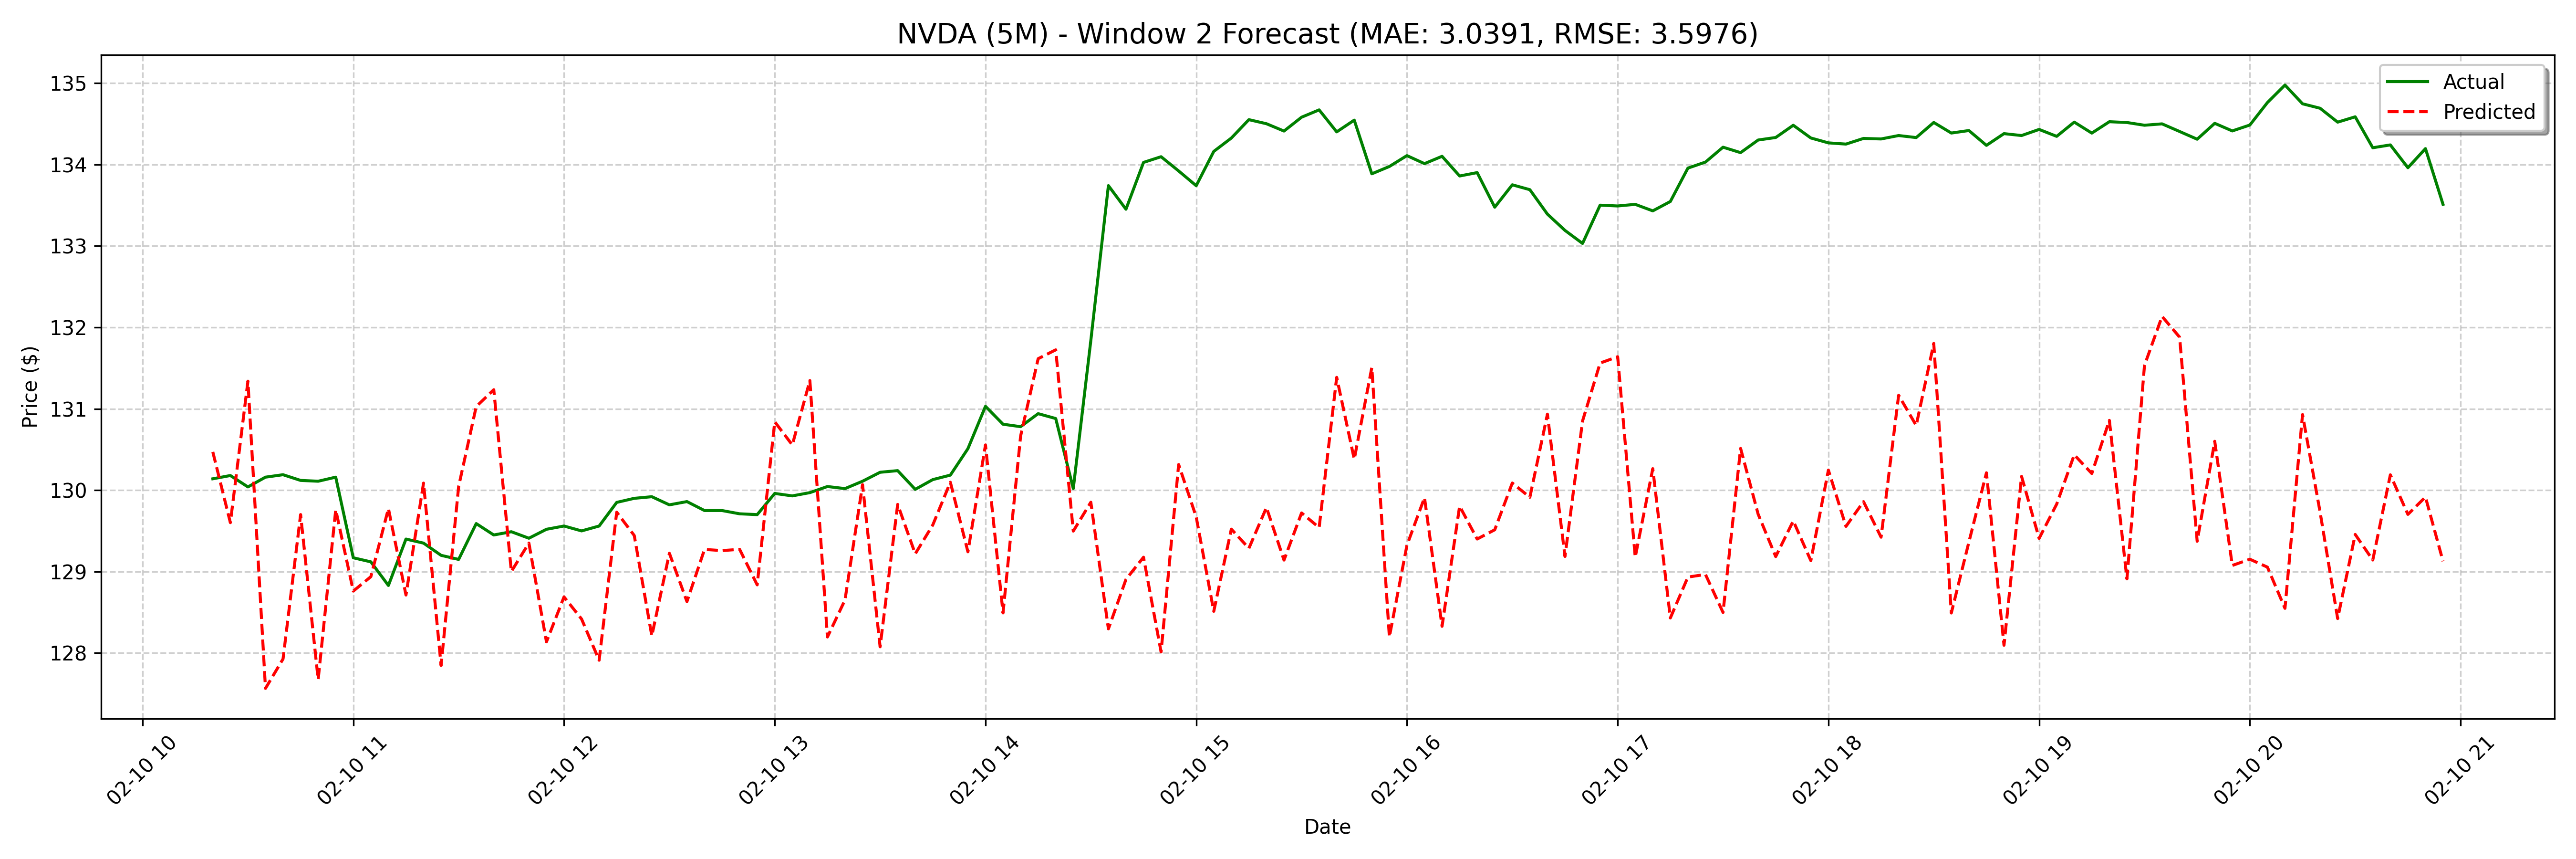

Data behind this chart, as committed beside it:
date, actual, forecast
2025-02-10 10:20:00, 130.1, 130.5
2025-02-10 10:25:00, 130.2, 129.6
2025-02-10 10:30:00, 130, 131.3
2025-02-10 10:35:00, 130.2, 127.6
2025-02-10 10:40:00, 130.2, 127.9
2025-02-10 10:45:00, 130.1, 129.7
2025-02-10 10:50:00, 130.1, 127.7
2025-02-10 10:55:00, 130.2, 129.8
2025-02-10 11:00:00, 129.2, 128.8
2025-02-10 11:05:00, 129.1, 128.9
2025-02-10 11:10:00, 128.8, 129.8
2025-02-10 11:15:00, 129.4, 128.7
2025-02-10 11:20:00, 129.3, 130.1
2025-02-10 11:25:00, 129.2, 127.8
2025-02-10 11:30:00, 129.2, 130
2025-02-10 11:35:00, 129.6, 131
2025-02-10 11:40:00, 129.4, 131.2
2025-02-10 11:45:00, 129.5, 129
2025-02-10 11:50:00, 129.4, 129.4
2025-02-10 11:55:00, 129.5, 128.1
2025-02-10 12:00:00, 129.6, 128.7
2025-02-10 12:05:00, 129.5, 128.4
2025-02-10 12:10:00, 129.6, 127.9
2025-02-10 12:15:00, 129.8, 129.7
2025-02-10 12:20:00, 129.9, 129.4
2025-02-10 12:25:00, 129.9, 128.2
2025-02-10 12:30:00, 129.8, 129.2
2025-02-10 12:35:00, 129.9, 128.6
2025-02-10 12:40:00, 129.8, 129.3
2025-02-10 12:45:00, 129.8, 129.3
2025-02-10 12:50:00, 129.7, 129.3
2025-02-10 12:55:00, 129.7, 128.8
2025-02-10 13:00:00, 130, 130.8
2025-02-10 13:05:00, 129.9, 130.6
2025-02-10 13:10:00, 130, 131.3
2025-02-10 13:15:00, 130, 128.2
2025-02-10 13:20:00, 130, 128.7
2025-02-10 13:25:00, 130.1, 130.1
2025-02-10 13:30:00, 130.2, 128.1
2025-02-10 13:35:00, 130.2, 129.8
2025-02-10 13:40:00, 130, 129.2
2025-02-10 13:45:00, 130.1, 129.6
2025-02-10 13:50:00, 130.2, 130.1
2025-02-10 13:55:00, 130.5, 129.2
2025-02-10 14:00:00, 131, 130.6
2025-02-10 14:05:00, 130.8, 128.5
2025-02-10 14:10:00, 130.8, 130.7
2025-02-10 14:15:00, 130.9, 131.6
2025-02-10 14:20:00, 130.9, 131.7
2025-02-10 14:25:00, 130, 129.5
2025-02-10 14:30:00, 131.8, 129.9
2025-02-10 14:35:00, 133.7, 128.3
2025-02-10 14:40:00, 133.4, 128.9
2025-02-10 14:45:00, 134, 129.2
2025-02-10 14:50:00, 134.1, 128
2025-02-10 14:55:00, 133.9, 130.3
2025-02-10 15:00:00, 133.7, 129.7
2025-02-10 15:05:00, 134.2, 128.5
2025-02-10 15:10:00, 134.3, 129.5
2025-02-10 15:15:00, 134.6, 129.3
... 68 more rows
